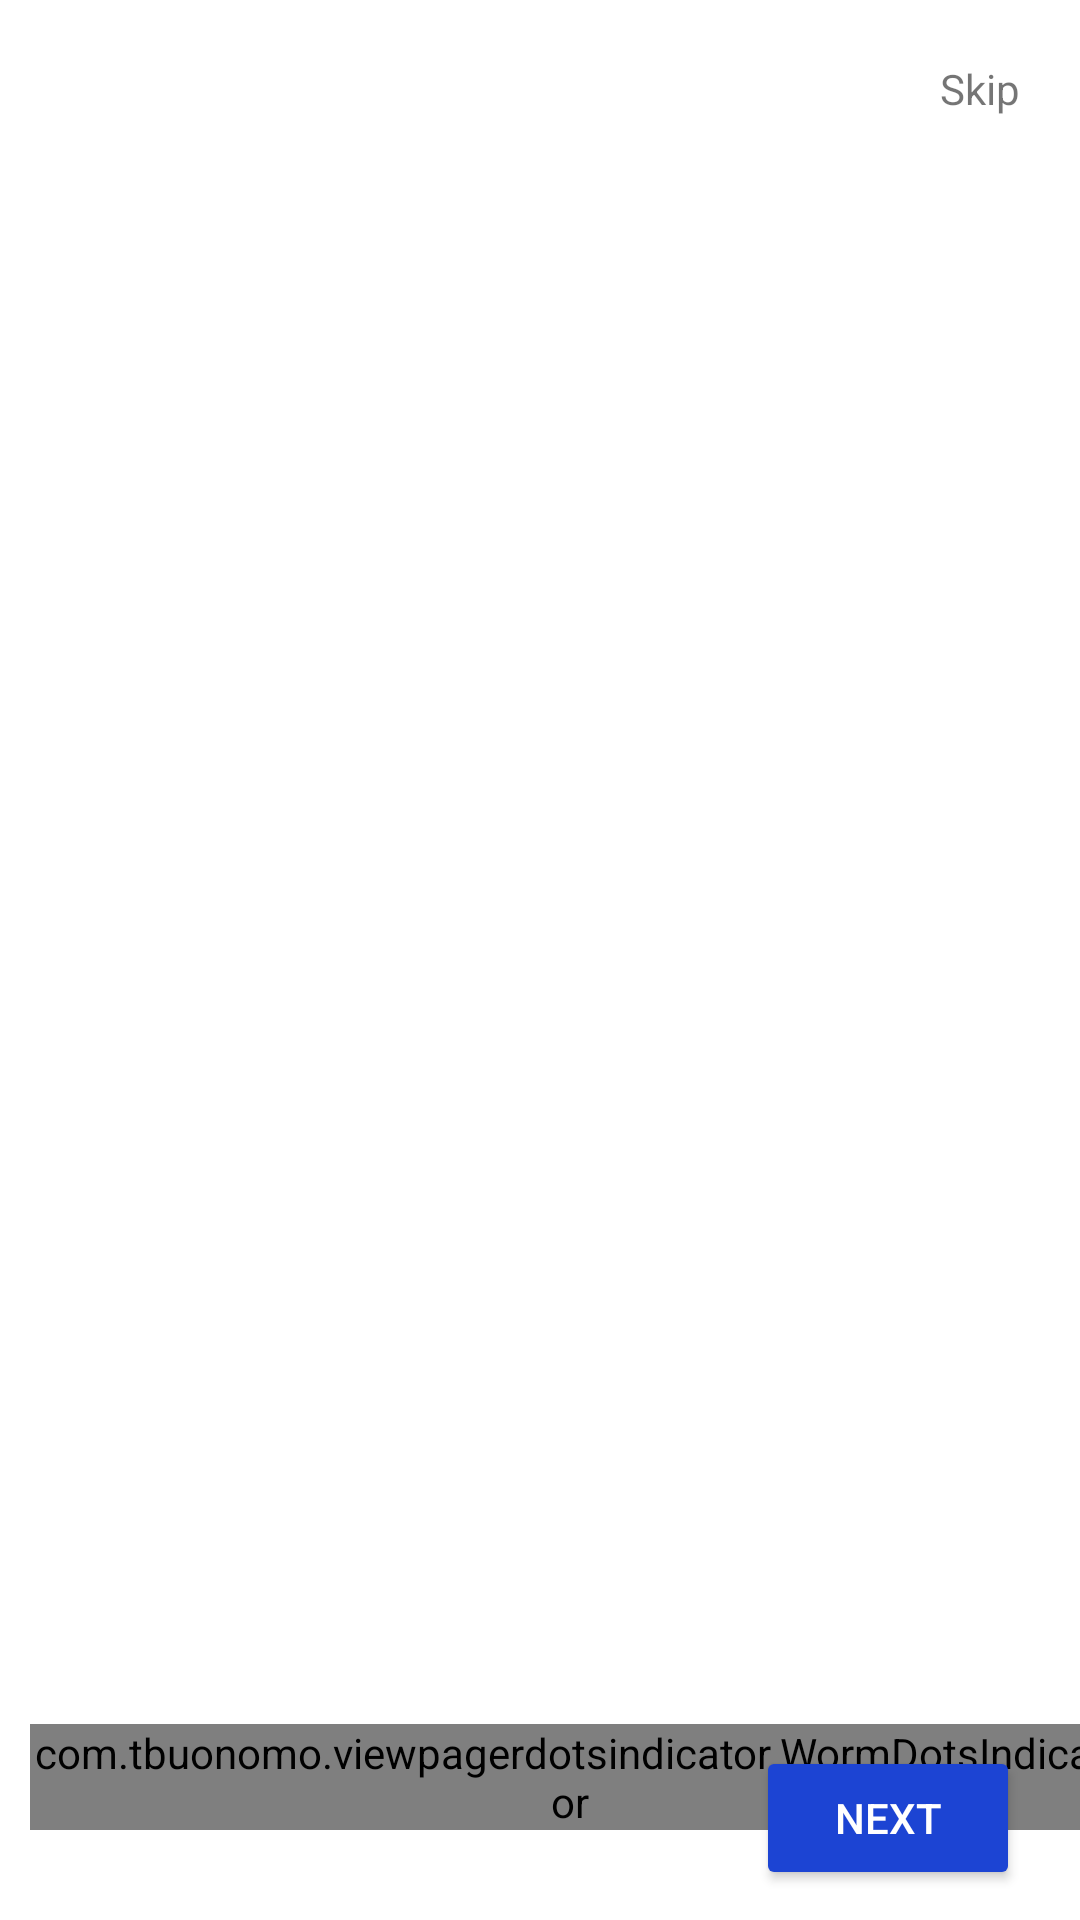

Reconstruct the res/layout file that produces this screen, plus the resources it refers to.
<!-- AndroidManifest.xml: application theme Theme.ChatAppFirebase -->
<!-- res/layout/activity_main.xml -->
<?xml version="1.0" encoding="utf-8"?>
<androidx.constraintlayout.widget.ConstraintLayout xmlns:android="http://schemas.android.com/apk/res/android"
    xmlns:app="http://schemas.android.com/apk/res-auto"
    xmlns:tools="http://schemas.android.com/tools"
    android:layout_width="match_parent"
    android:background="@color/white"
    android:layout_height="match_parent"
    tools:context=".SplachSreen.Activity.MainActivity">

    <TextView
        android:id="@+id/tv_skip"
        android:layout_width="wrap_content"
        android:layout_height="wrap_content"
        android:text="Skip"
        android:layout_margin="20dp"
        android:textSize="14sp"
        app:layout_constraintRight_toRightOf="parent"
        app:layout_constraintTop_toTopOf="parent" />

    <androidx.viewpager2.widget.ViewPager2
        android:id="@+id/view_pager"
        android:layout_width="match_parent"
        android:layout_height="wrap_content"
        app:layout_constraintBottom_toTopOf="@+id/indicator"
        app:layout_constraintLeft_toLeftOf="parent"
        app:layout_constraintRight_toRightOf="parent"
        app:layout_constraintTop_toBottomOf="@id/tv_skip" />

    <com.tbuonomo.viewpagerdotsindicator.WormDotsIndicator
        android:id="@+id/indicator"
        android:layout_width="wrap_content"
        android:layout_height="wrap_content"
        app:layout_constraintBottom_toBottomOf="parent"
        app:layout_constraintLeft_toLeftOf="parent"
        android:layout_marginBottom="30dp"
        android:layout_marginStart="10dp"
        app:dotsSize="10dp"
        app:dotsColor="#1C44D3"
        app:dotsStrokeColor="#1C44D3"
        app:dotsSpacing="10dp"/>

    <Button
        android:id="@+id/btn_next"
        android:layout_width="wrap_content"
        android:layout_height="wrap_content"
        android:text="next"
        android:textColor="@color/white"
        app:layout_constraintRight_toRightOf="parent"
        app:layout_constraintBottom_toBottomOf="parent"
        android:layout_marginBottom="10dp"

        android:layout_marginEnd="20dp"
        android:backgroundTint="#1C44D3"/>

    

</androidx.constraintlayout.widget.ConstraintLayout>
<!-- resources referenced by this layout -->
<resources>
  <color name="white">#FFFFFFFF</color>
  <!-- drawable btn_background (drawable) -->
  <?xml version="1.0" encoding="utf-8"?>
  <shape xmlns:android="http://schemas.android.com/apk/res/android">
  
      <solid android:color="#1C44D3"/>
      <corners android:radius="50dp"/>
  </shape>
  <style name="Theme.ChatAppFirebase" parent="Theme.AppCompat.DayNight.NoActionBar">
          
          <item name="colorPrimary">@color/colorPrimary</item>
          <item name="colorPrimaryDark">@color/colorPrimaryDark</item>
          <item name="colorAccent">@color/colorAccent</item>
          
          <item name="colorSecondaryVariant">@color/teal_700</item>
          <item name="colorOnSecondary">@color/black</item>
          
          <item name="android:statusBarColor" tools:targetApi="l">?attr/colorPrimaryVariant</item>
          
      </style>
  <color name="colorPrimary">#813fd7</color>
  <color name="colorPrimaryDark">#813fd7</color>
  <color name="colorAccent">#FFFFFFFF</color>
  <color name="teal_700">#FF018786</color>
  <color name="black">#FF000000</color>
</resources>
